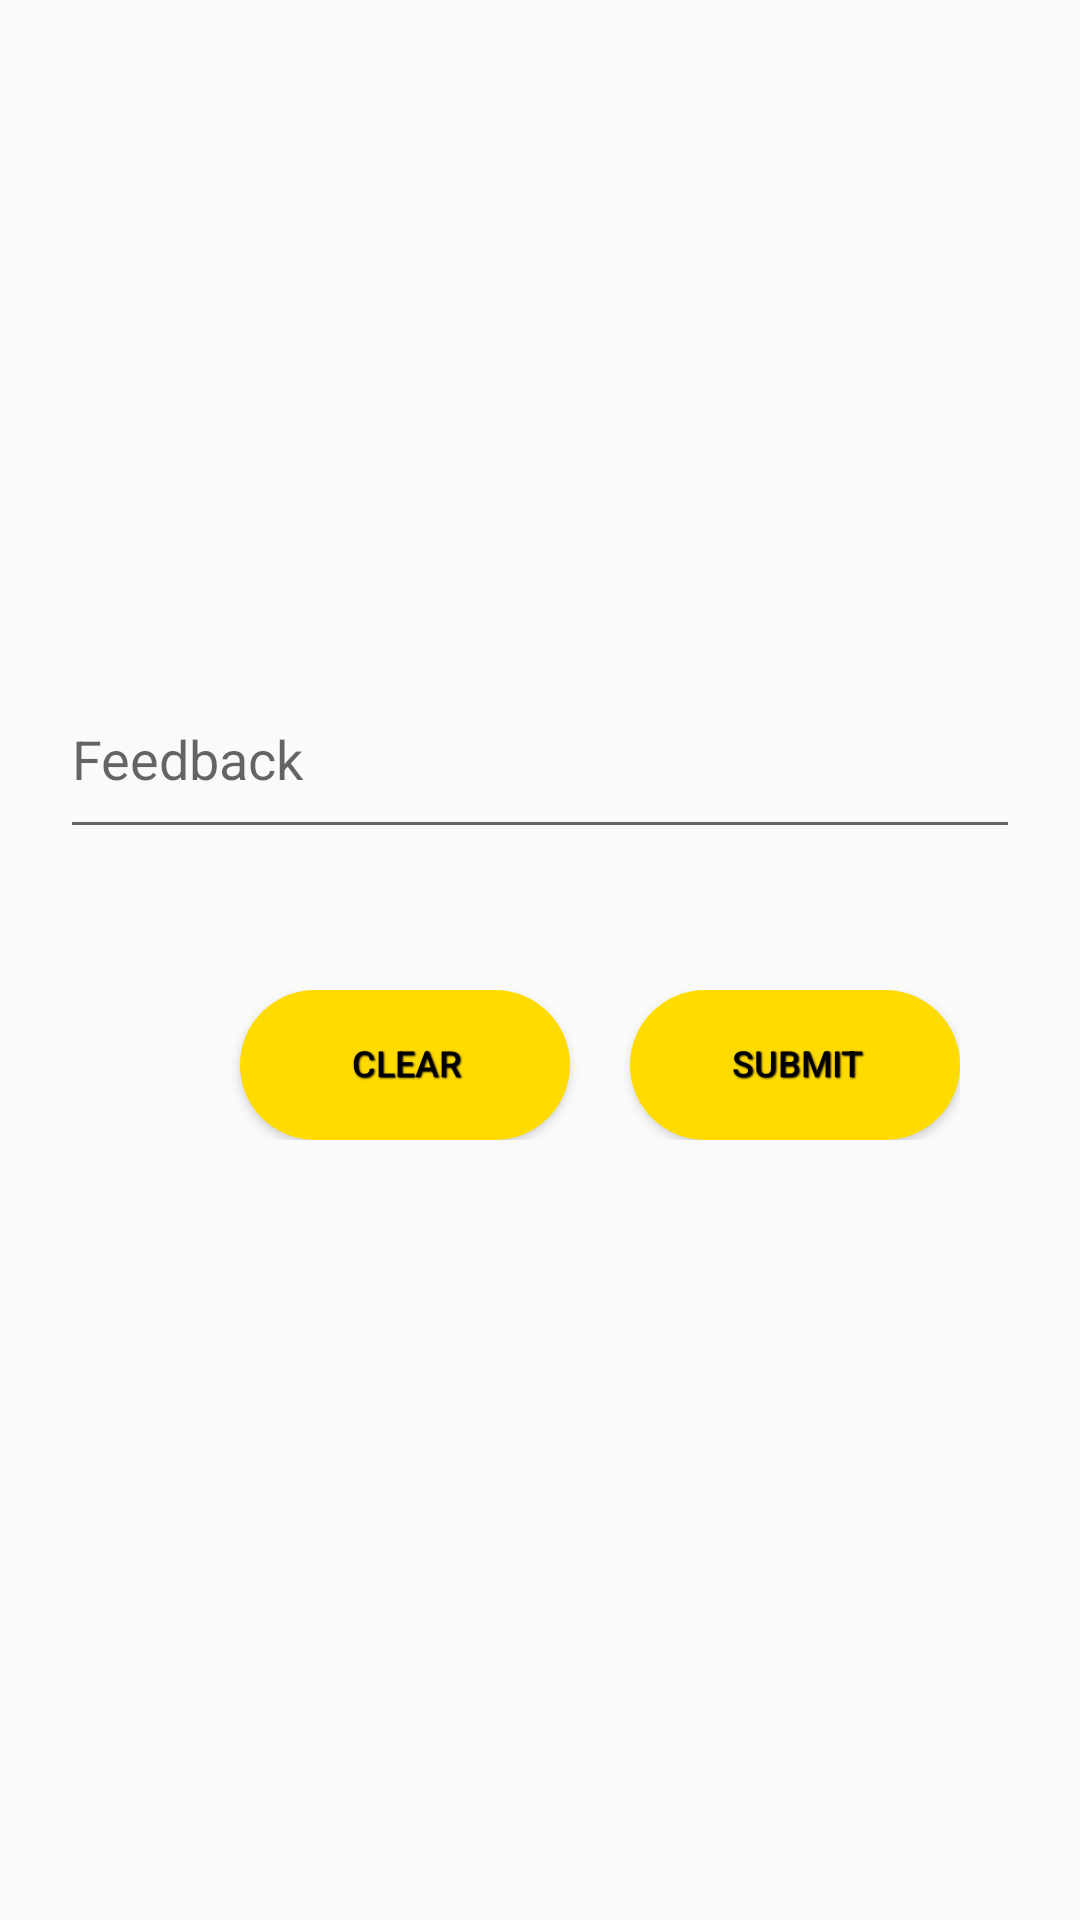

Here is an Android app screen rendered from its layout file. Give the layout XML and the strings, colors and styles it references.
<!-- AndroidManifest.xml: application theme AppTheme -->
<!-- res/layout/activity_feed_back.xml -->
<?xml version="1.0" encoding="utf-8"?>
<android.support.constraint.ConstraintLayout xmlns:android="http://schemas.android.com/apk/res/android"
    xmlns:app="http://schemas.android.com/apk/res-auto"
    xmlns:tools="http://schemas.android.com/tools"
    android:layout_width="match_parent"
    android:layout_height="match_parent"
    tools:context="com.example.example.app4.FeedBack">



    <include layout="@layout/content_feed_back" />



</android.support.constraint.ConstraintLayout>
<!-- res/layout/content_feed_back.xml (included above) -->
<?xml version="1.0" encoding="utf-8"?>
<RelativeLayout xmlns:android="http://schemas.android.com/apk/res/android"
    xmlns:app="http://schemas.android.com/apk/res-auto"
    xmlns:tools="http://schemas.android.com/tools"
    android:layout_width="match_parent"
    android:layout_height="match_parent"
    app:layout_behavior="@string/appbar_scrolling_view_behavior"
    tools:context="com.example.example.app4.FeedBack"
    tools:showIn="@layout/activity_feed_back">

    <LinearLayout
        android:layout_width="match_parent"
        android:layout_height="wrap_content"
        android:layout_marginTop="60dp">

        <ImageButton
            android:id="@+id/microphoneBtn"
            android:layout_width="100dp"
            android:layout_height="100dp"
            android:layout_weight="1"
            android:adjustViewBounds="true"
            android:background="@drawable/oval"
            android:onClick="onTap"
            android:scaleType="fitCenter"
            android:src="@drawable/microphone"
            android:layout_marginTop="30dp"/>
    </LinearLayout>
    <LinearLayout
        android:layout_width="match_parent"
        android:layout_height="wrap_content"
        android:layout_marginTop="220dp">

        <EditText
            android:id="@+id/feedbackText"
            android:layout_width="match_parent"
            android:layout_height="63dp"
            android:layout_gravity="center_vertical"
            android:ems="10"
            android:hint="Feedback"
            android:inputType="textMultiLine"
            android:windowSoftInputMode="adjustResize"
            tools:layout_editor_absoluteX="16dp"
            tools:layout_editor_absoluteY="553dp"
            android:layout_marginLeft="20dp"
            android:layout_marginRight="20dp"/>

    </LinearLayout>
    <LinearLayout
        android:layout_width="wrap_content"
        android:layout_height="wrap_content"
        android:layout_marginTop="330dp">

        <Button
            android:id="@+id/clearBtn"
            android:layout_width="110dp"
            android:layout_height="50dp"
            android:layout_weight="1"
            android:onClick="onClear"
            android:adjustViewBounds="true"
            android:scaleType="fitCenter"
            android:text="Clear"
            android:layout_gravity="center_vertical"
            android:background="@drawable/employee_textview"
            style="@style/TextViewShadow"
            android:layout_marginLeft="80dp"/>
        <Button
            android:id="@+id/fSubmitBtn"
            android:layout_width="110dp"
            android:layout_height="50dp"
            android:layout_weight="1"
            android:adjustViewBounds="true"
            android:scaleType="fitCenter"
            android:text="Submit"
            android:layout_gravity="center_vertical"
            android:background="@drawable/employee_textview"
            style="@style/TextViewShadow"
            android:layout_marginLeft="20dp"/>
    </LinearLayout>

</RelativeLayout>
<!-- resources referenced by this layout -->
<resources>
  <!-- drawable employee_textview (drawable) -->
  <?xml version="1.0" encoding="utf-8"?>
  <selector xmlns:android="http://schemas.android.com/apk/res/android">
  
      <item>
          <shape
              android:shape="rectangle" >
  
              <solid android:color="#ffdb00" >
              </solid>
  
              <corners android:radius="200dp" >
              </corners>
          </shape>
      </item>
  </selector>
  <!-- drawable oval (drawable) -->
  <?xml version="1.0" encoding="utf-8"?>
  <shape xmlns:android="http://schemas.android.com/apk/res/android"
      android:layout_width="match_parent"
      android:layout_height="match_parent"
      android:shape="oval">
  </shape>
  <style name="TextViewShadow">
          <item name="android:paddingLeft">4px</item>
          <item name="android:paddingBottom">4px</item>
          <item name="android:textColor">@android:color/black</item>
          <item name="android:textSize">12dp</item>
          <item name="android:shadowColor">#000000</item>
          <item name="android:shadowDx">1</item>
          <item name="android:shadowDy">1</item>
          <item name="android:shadowRadius">1</item>
      </style>
  <style name="AppTheme" parent="Theme.AppCompat.Light.DarkActionBar">
          
          <item name="colorPrimary">@color/colorPrimary</item>
          <item name="colorPrimaryDark">@color/colorPrimaryDark</item>
          <item name="colorAccent">@color/colorAccent</item>
      </style>
  <!-- not gathered from this repository: default colours our renderer supplied (Android Studio template values) -->
  <color name="colorPrimary">#FF6200EE</color>
  <color name="colorPrimaryDark">#FF3700B3</color>
  <color name="colorAccent">#FF03DAC5</color>
</resources>
